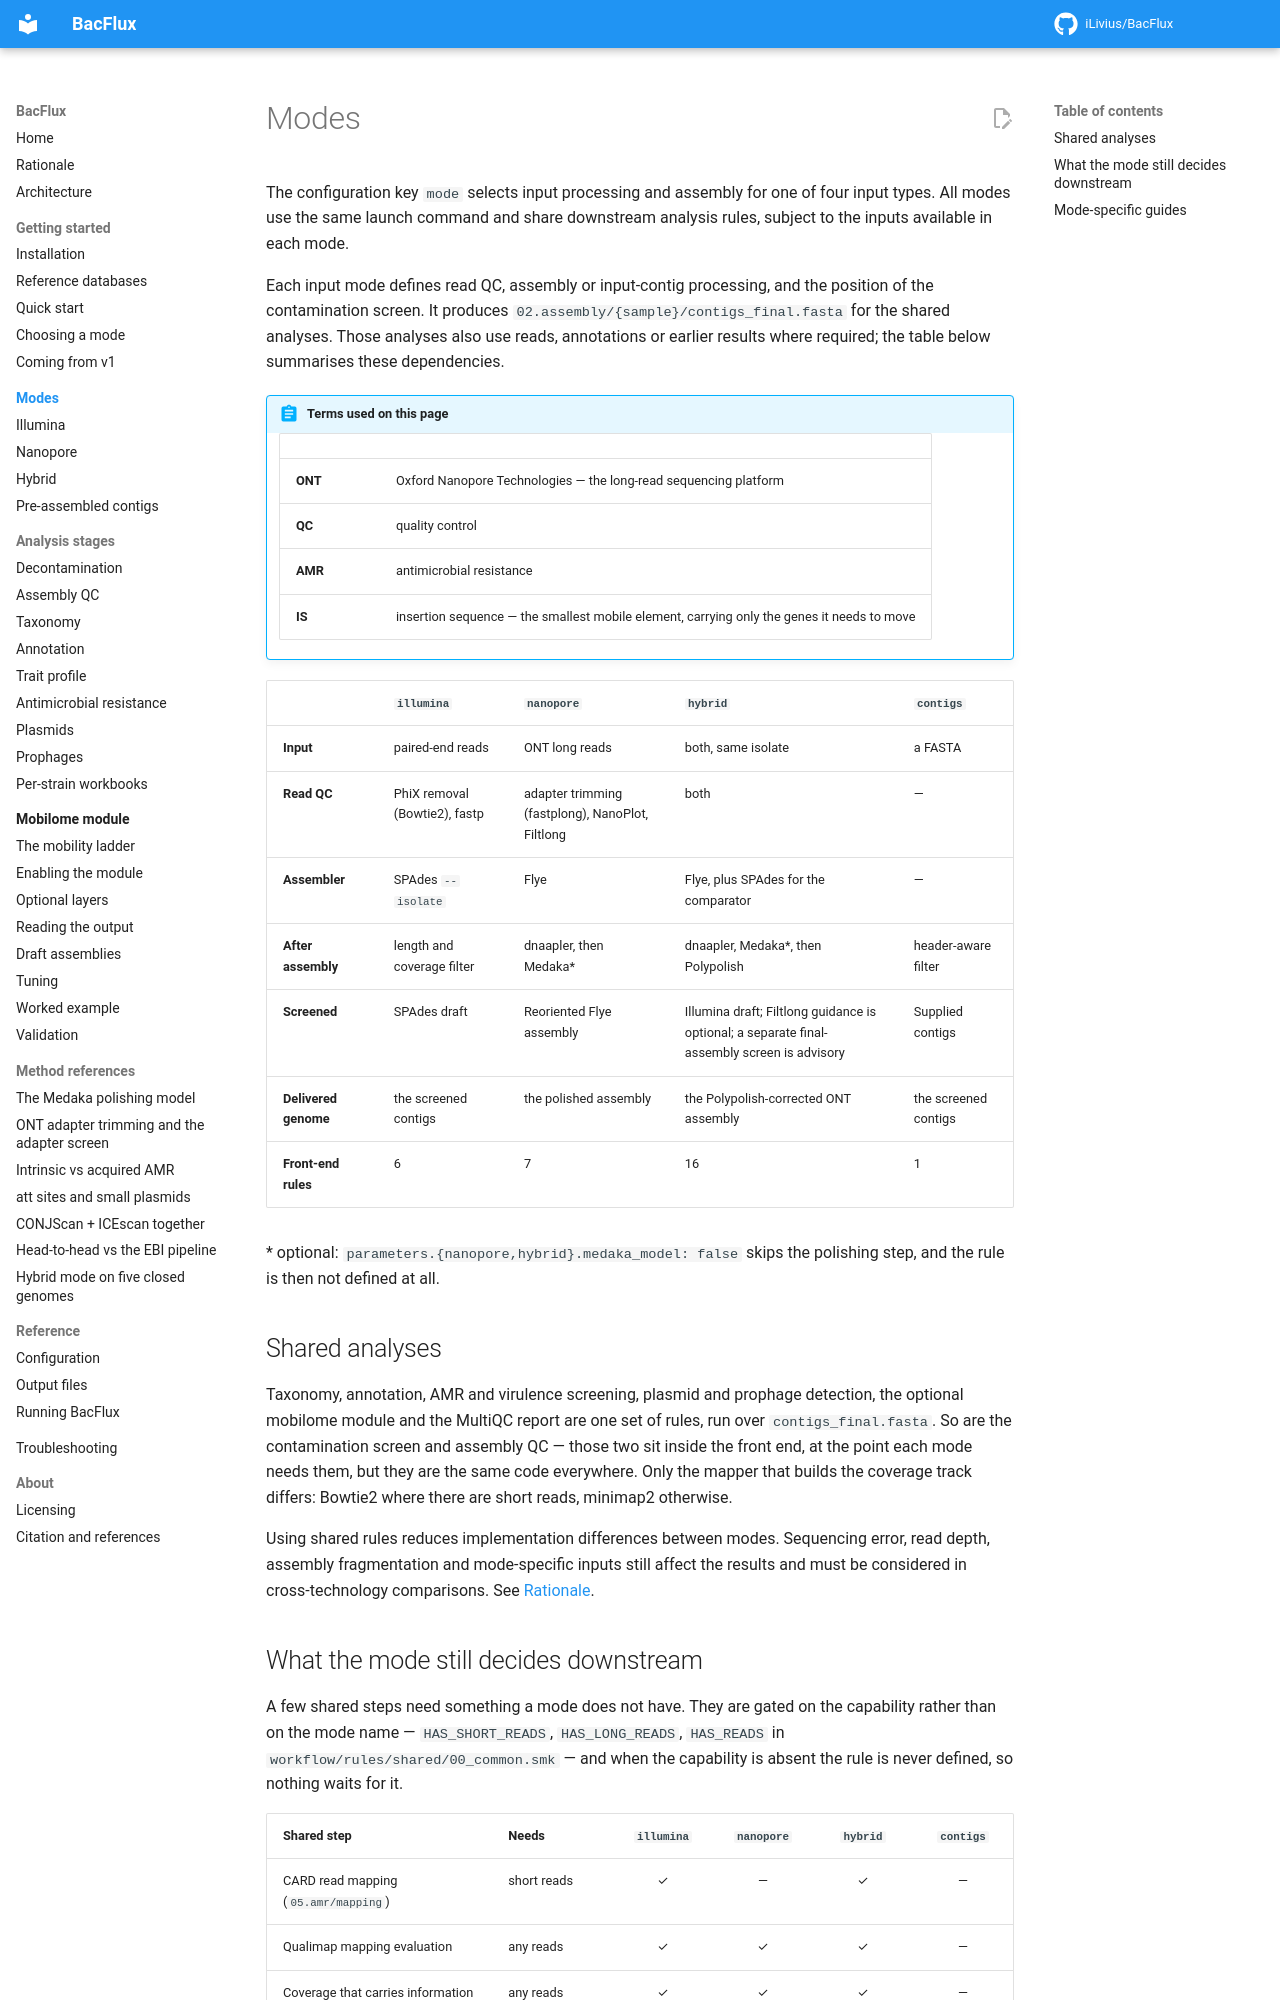

repository: iLivius/BacFlux · page: modes/index.html · generator: mkdocs

# Modes

The configuration key `mode` selects input processing and assembly for one of
four input types. All modes use the same launch command and share downstream
analysis rules, subject to the inputs available in each mode.

Each input mode defines read QC, assembly or input-contig processing, and the
position of the contamination screen. It produces
`02.assembly/{sample}/contigs_final.fasta` for the shared analyses. Those analyses
also use reads, annotations or earlier results where required; the table below
summarises these dependencies.

!!! abstract "Terms used on this page"

    | | |
    |---|---|
    | **ONT** | Oxford Nanopore Technologies — the long-read sequencing platform |
    | **QC** | quality control |
    | **AMR** | antimicrobial resistance |
    | **IS** | insertion sequence — the smallest mobile element, carrying only the genes it needs to move |

| | `illumina` | `nanopore` | `hybrid` | `contigs` |
|---|---|---|---|---|
| **Input** | paired-end reads | ONT long reads | both, same isolate | a FASTA |
| **Read QC** | PhiX removal (Bowtie2), fastp | adapter trimming (fastplong), NanoPlot, Filtlong | both | — |
| **Assembler** | SPAdes `--isolate` | Flye | Flye, plus SPAdes for the comparator | — |
| **After assembly** | length and coverage filter | dnaapler, then Medaka\* | dnaapler, Medaka\*, then Polypolish | header-aware filter |
| **Screened** | SPAdes draft | Reoriented Flye assembly | Illumina draft; Filtlong guidance is optional; a separate final-assembly screen is advisory | Supplied contigs |
| **Delivered genome** | the screened contigs | the polished assembly | the Polypolish-corrected ONT assembly | the screened contigs |
| **Front-end rules** | 6 | 7 | 16 | 1 |

\* optional: `parameters.{nanopore,hybrid}.medaka_model: false` skips the polishing
step, and the rule is then not defined at all.

## Shared analyses { #what-is-identical-in-all-four }

Taxonomy, annotation, AMR and virulence screening, plasmid and prophage detection,
the optional mobilome module and the MultiQC report are one set of rules, run over
`contigs_final.fasta`. So are the contamination screen and assembly QC — those two
sit inside the front end, at the point each mode needs them, but they are the same
code everywhere. Only the mapper that builds the coverage track differs: Bowtie2
where there are short reads, minimap2 otherwise.

Using shared rules reduces implementation differences between modes. Sequencing
error, read depth, assembly fragmentation and mode-specific inputs still affect
the results and must be considered in cross-technology comparisons.
See [Rationale](../about/rationale.md).
